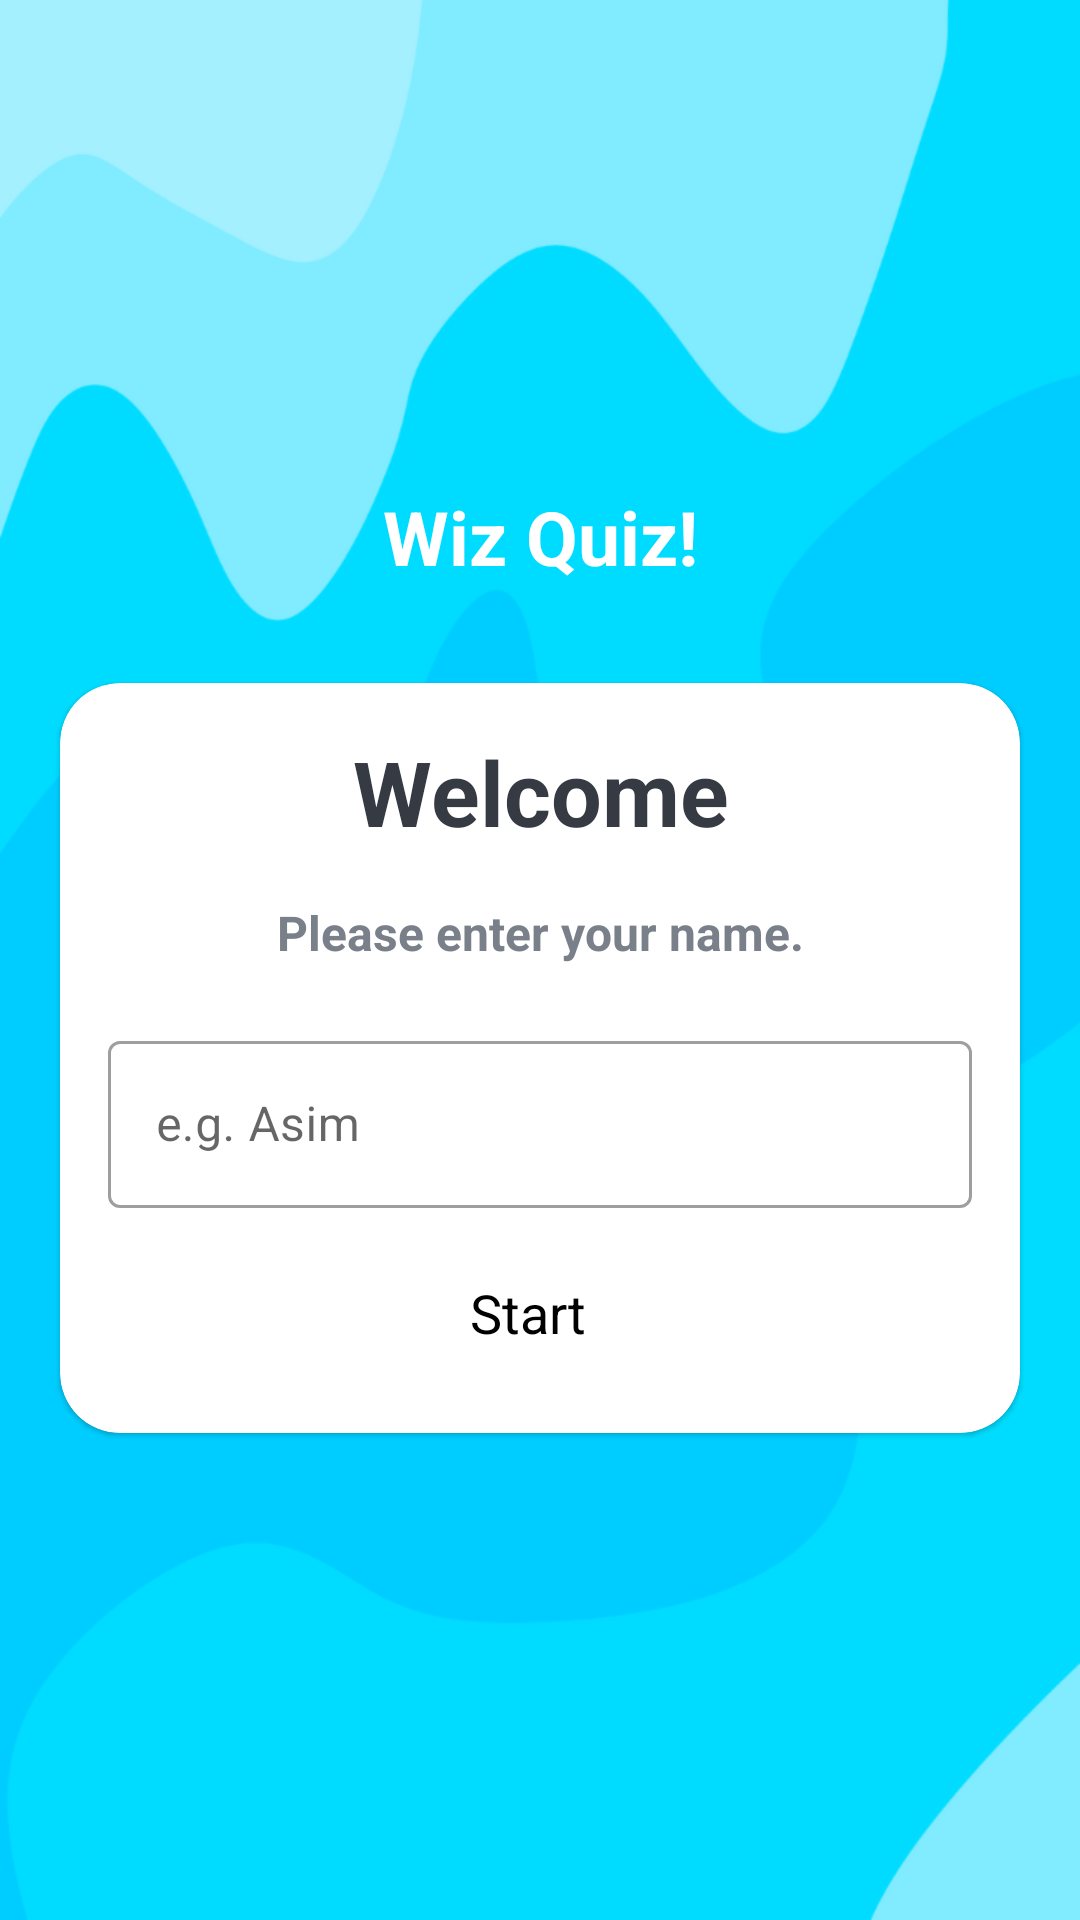

This screen was rendered from an Android layout file. Write that file and the resources it references.
<!-- AndroidManifest.xml: application theme Theme.WizQuiz -->
<!-- res/layout/activity_main.xml -->
<?xml version="1.0" encoding="utf-8"?>
<LinearLayout xmlns:android="http://schemas.android.com/apk/res/android"
    xmlns:app="http://schemas.android.com/apk/res-auto"
    xmlns:tools="http://schemas.android.com/tools"
    android:layout_width="match_parent"
    android:layout_height="match_parent"
    android:background="@drawable/img_4"
    android:orientation="vertical"
    android:gravity="center"
    tools:context=".MainActivity">

    <TextView
        android:layout_width="match_parent"
        android:layout_height="wrap_content"
        android:text="@string/wiz_quiz"
        android:textSize="25sp"
        android:textStyle="bold"
        android:layout_marginBottom="32dp"
        android:gravity="center"
        android:textColor="@color/white"/>
    <com.google.android.material.card.MaterialCardView
        android:layout_width="match_parent"
        android:layout_height="wrap_content"
        android:layout_marginStart="20dp"
        android:layout_marginEnd="20dp"
        app:cardElevation="1dp"
        app:cardCornerRadius="20dp"
        android:background="@color/white">

        <LinearLayout
            android:layout_width="match_parent"
            android:layout_height="wrap_content"
            android:layout_margin="16dp"
            android:orientation="vertical">
            <TextView
                android:layout_width="match_parent"
                android:layout_height="wrap_content"
                android:text="@string/welcome"
                android:textSize="30sp"
                android:textStyle="bold"
                android:gravity="center"
                android:textColor="#363A43"/>
            <TextView
                android:layout_width="match_parent"
                android:layout_height="wrap_content"
                android:text="@string/please_enter_your_name"
                android:textSize="16sp"
                android:layout_marginTop="16dp"
                android:textStyle="bold"
                android:gravity="center"
                android:textColor="#7A8089"/>
            <com.google.android.material.textfield.TextInputLayout
                android:layout_width="match_parent"
                android:layout_height="wrap_content"
                style="@style/Widget.MaterialComponents.TextInputLayout.OutlinedBox"
                android:layout_marginTop="20dp">

                <androidx.appcompat.widget.AppCompatEditText
                    android:layout_width="match_parent"
                    android:layout_height="wrap_content"
                    android:hint="@string/e_g_asim"
                    android:id="@+id/et_text"
                    android:inputType="textCapWords"
                    android:textColor="#363A43"
                    android:textColorHint="#7A8089"
                    tools:ignore="SpeakableTextPresentCheck">

                </androidx.appcompat.widget.AppCompatEditText>

            </com.google.android.material.textfield.TextInputLayout>

            <Button
                android:id="@+id/StartBtn"
                style="@style/Widget.Material3.Button.Icon"
                android:layout_width="match_parent"
                android:layout_height="wrap_content"
                android:layout_marginTop="11dp"
                android:text="@string/start"
                android:textAppearance="?attr/textAppearanceLabelLarge"
                android:textSize="18sp"
                app:elevation="1dp"
                app:iconTint="#03045e"
                app:icon="@drawable/shuttle"
                app:backgroundTint = "#a2d2ff"
                android:textColor="@color/black"
                tools:ignore="TextContrastCheck" />

        </LinearLayout>
    </com.google.android.material.card.MaterialCardView>





</LinearLayout>
<!-- resources referenced by this layout -->
<resources>
  <color name="black">#FF000000</color>
  <color name="white">#FFFFFFFF</color>
  <!-- drawable img_4: png bitmap (drawable, 57310 bytes) -->
  <string name="e_g_asim">e.g. Asim</string>
  <string name="please_enter_your_name">Please enter your name.</string>
  <string name="start">Start</string>
  <string name="welcome">Welcome</string>
  <string name="wiz_quiz">Wiz Quiz!</string>
  <style name="Theme.WizQuiz" parent="Theme.MaterialComponents.DayNight.NoActionBar">
          
          <item name="colorPrimary">@color/purple_500</item>
          <item name="colorPrimaryVariant">@color/topbar</item>
          <item name="colorOnPrimary">@color/white</item>
          
          <item name="colorSecondary">@color/teal_200</item>
          <item name="colorSecondaryVariant">@color/teal_700</item>
          <item name="colorOnSecondary">@color/black</item>
          
          <item name="android:statusBarColor">#0B8CEB</item>
          
          <item name="android:windowFullscreen">true</item>
  
      </style>
  <color name="purple_500">#FF6200EE</color>
  <color name="topbar">#13D983</color>
  <color name="teal_200">#FF03DAC5</color>
  <color name="teal_700">#FF018786</color>
</resources>
